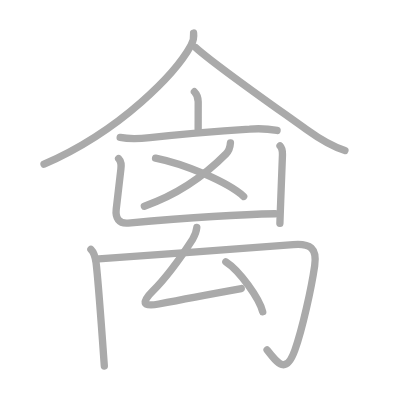
t = 0.00 s
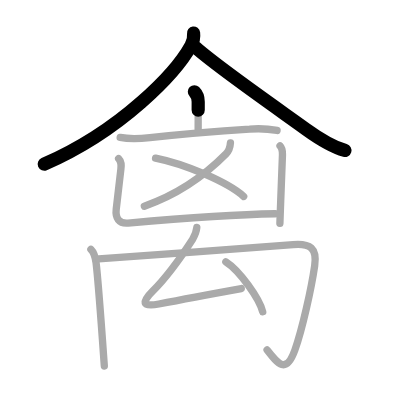
t = 2.50 s
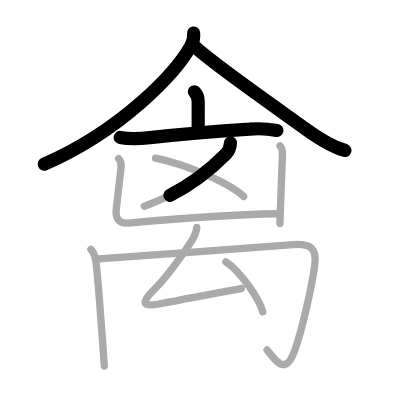
t = 4.75 s
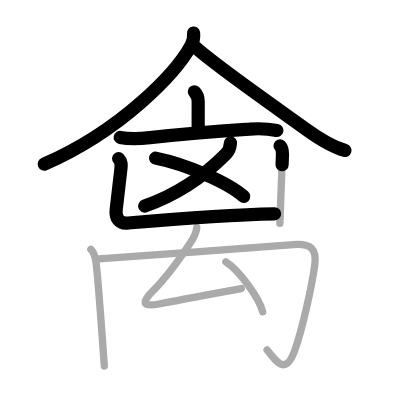
t = 7.25 s
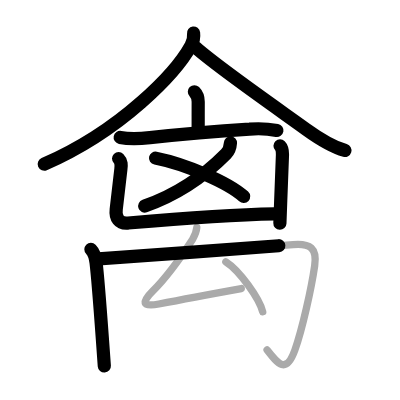
t = 9.50 s
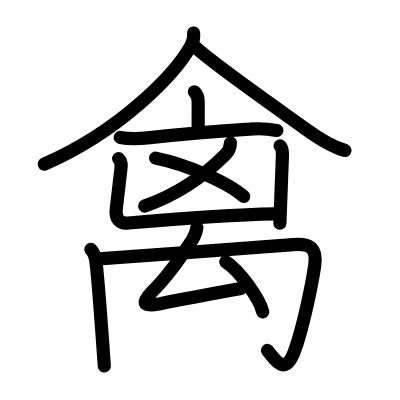
t = 12.00 s

The animated SVG that drew these frames (rendered in a browser with its animation timeline set to each time). Animation: 12 SMIL elements (animate=12); one cycle of 12.00 s.

<?xml version="1.0" standalone="no"?>
<!DOCTYPE svg PUBLIC "-//W3C//DTD SVG 1.1//EN"   "http://www.w3.org/Graphics/SVG/1.1/DTD/svg11.dtd">
<svg width="400px" height="400px"  version="1.1" xmlns="http://www.w3.org/2000/svg">
  <defs>
    <marker id="Triangle" viewBox="0 0 10 10" refX="0" refY="5" markerUnits="strokeWidth" markerWidth="3" style="stroke-opacity:0%;fill:#aaaaaa;" markerHeight="2" orient="auto">
      <path d="M 0 0 L 10 5 L 0 10 z" />
    </marker>
    
    <marker id="Arrow" viewBox="0 0 10 10" refX="5" refY="5" markerUnits="strokeWidth" markerWidth="1.8" style="stroke-opacity:0%;fill:#770000;" markerHeight="2" orient="auto">
      <path d="M 0 4 L 6 4 L 4 1 L 10 5 L 4 9 L 6 6 L 0 6 z" />
        <circle cx="5" cy="5" r="5" />
      </marker>
    
    <marker id="TriangleRed" viewBox="0 0 10 10" refX="0" refY="5" markerUnits="strokeWidth" markerWidth="3" style="stroke-opacity:0%;fill:#CC0000;" markerHeight="2" orient="auto">
      <path d="M 0 0 L 10 5 L 0 10 z" />
    </marker>
    
    <marker id="ArrowRed" viewBox="0 0 10 10" refX="5" refY="5" markerUnits="strokeWidth" markerWidth="1.8" style="stroke-opacity:0%;fill:#CC0000;" markerHeight="2" orient="auto">
      <path d="M 0 4 L 6 4 L 4 1 L 10 5 L 4 9 L 6 6 L 0 6 z" />
        <circle cx="5" cy="5" r="5" />
      </marker>
    
  </defs>
  
  <path style="fill:#ffffff; fill-opacity:100%; fill-rule:evenodd; stroke-width:0;" d="M 0 0 L 400px 0 L 400px 400px L 0 400px L 0 0" />

  <g transform="scale(3.6697247706422 3.6697247706422)">
<path style="fill:none; fill-opacity:0%; fill-rule:evenodd; stroke:#aaaaaa; stroke-opacity:100%; stroke-width: 1.5pt; stroke-linejoin:round; stroke-linecap:round;" d="M52.75 9c0.11 0.85-0.1 2.27-0.72 3.41C48 19.75 33.25 35.5 12 44.75"></path>
<path style="fill:none; fill-opacity:0%; fill-rule:evenodd; stroke:#aaaaaa; stroke-opacity:100%; stroke-width: 1.5pt; stroke-linejoin:round; stroke-linecap:round;" d="M53.38 13c5.38 4.88 21 15.75 30.04 22.24C86.71 37.61 90.12 39.88 94 41"></path>
<path style="fill:none; fill-opacity:0%; fill-rule:evenodd; stroke:#aaaaaa; stroke-opacity:100%; stroke-width: 1.5pt; stroke-linejoin:round; stroke-linecap:round;" d="M52.97 25c0.83 0.83 1.04 2.02 1.04 2.75c0 2.67-0.01 4.88-0.01 7.5"></path>
<path style="fill:none; fill-opacity:0%; fill-rule:evenodd; stroke:#aaaaaa; stroke-opacity:100%; stroke-width: 1.5pt; stroke-linejoin:round; stroke-linecap:round;" d="M32.75 37.45c2.66 0.52 5.44 0.35 8.11 0.06C49 36.62 60.09 35.69 68 35.19c2.52-0.22 5.02-0.1 7.5 0.36"></path>
<path style="fill:none; fill-opacity:0%; fill-rule:evenodd; stroke:#aaaaaa; stroke-opacity:100%; stroke-width: 1.5pt; stroke-linejoin:round; stroke-linecap:round;" d="M62.8 38.93c-0.08 1.18-0.43 2.23-1.21 3.02C55.62 48 48.5 53 39.34 56.19"></path>
<path style="fill:none; fill-opacity:0%; fill-rule:evenodd; stroke:#aaaaaa; stroke-opacity:100%; stroke-width: 1.5pt; stroke-linejoin:round; stroke-linecap:round;" d="M42.39 43.09c8.11 1.61 19.77 6.61 24.01 10.45"></path>
<path style="fill:none; fill-opacity:0%; fill-rule:evenodd; stroke:#aaaaaa; stroke-opacity:100%; stroke-width: 1.5pt; stroke-linejoin:round; stroke-linecap:round;" d="M32.32 43.22c0.85 0.85 0.74 1.74 0.62 2.86c-0.5 4.53-1 8.76-1.27 10.93c-0.28 2.34 0.71 3.99 3.22 3.77C48.12 59.62 61 58.49 75 58.25"></path>
<path style="fill:none; fill-opacity:0%; fill-rule:evenodd; stroke:#aaaaaa; stroke-opacity:100%; stroke-width: 1.5pt; stroke-linejoin:round; stroke-linecap:round;" d="M76.31 39.74c0.72 0.72 0.66 1.63 0.66 2.5c0 0.29-0.27 6.82-0.5 13.12c-0.07 1.92-0.14 3.82-0.2 5.52"></path>
<path style="fill:none; fill-opacity:0%; fill-rule:evenodd; stroke:#aaaaaa; stroke-opacity:100%; stroke-width: 1.5pt; stroke-linejoin:round; stroke-linecap:round;" d="M24.77 67.95c1.08 1.08 1.29 2.71 1.41 3.65c0.44 3.56 1.13 12.68 1.74 21.03c0.18 2.5 0.36 4.93 0.51 7.12"></path>
<path style="fill:none; fill-opacity:0%; fill-rule:evenodd; stroke:#aaaaaa; stroke-opacity:100%; stroke-width: 1.5pt; stroke-linejoin:round; stroke-linecap:round;" d="M26.89 70.54c7.97-0.5 44.64-3.2 53-3.89c4.61-0.38 6.57 0.9 5.86 5.75c-0.9 6.2-3.37 17.35-5.4 23.01c-2.38 6.64-4.56 3.82-7.57-0.05"></path>
<path style="fill:none; fill-opacity:0%; fill-rule:evenodd; stroke:#aaaaaa; stroke-opacity:100%; stroke-width: 1.5pt; stroke-linejoin:round; stroke-linecap:round;" d="M53.63 62c-0.13 1.38-0.57 2.21-1.13 3.2c-3.52 5.44-6.82 10.09-10.9 14.15c-2.92 2.9-3.08 4.44 1.69 3.49C50 81.5 56 80.38 65.75 78.62"></path>
<path style="fill:none; fill-opacity:0%; fill-rule:evenodd; stroke:#aaaaaa; stroke-opacity:100%; stroke-width: 1.5pt; stroke-linejoin:round; stroke-linecap:round;" d="M61.54 71.34c3.72 2.36 9.12 9.96 10.05 13.63"></path>

<path style="fill:none; fill-opacity:0%; fill-rule:evenodd; stroke:#000000; stroke-opacity:100%; stroke-width: 2.7pt; stroke-linejoin:round; stroke-linecap:round;" d="M52.75 9c0.11 0.85-0.1 2.27-0.72 3.41C48 19.75 33.25 35.5 12 44.75" pathLength="100" stroke-dashoffset="100" stroke-dasharray="100 105"><animate id="dashAnim1" attributeName="stroke-dashoffset" from="100" to="0" dur="1s" calcMode="linear" fill="freeze"/></path>
<path style="fill:none; fill-opacity:0%; fill-rule:evenodd; stroke:#000000; stroke-opacity:100%; stroke-width: 2.7pt; stroke-linejoin:round; stroke-linecap:round;" d="M53.38 13c5.38 4.88 21 15.75 30.04 22.24C86.71 37.61 90.12 39.88 94 41" pathLength="100" stroke-dashoffset="100" stroke-dasharray="100 105"><animate id="dashAnim2" attributeName="stroke-dashoffset" from="100" to="0" dur="1s" calcMode="linear" begin="dashAnim1.end" fill="freeze"/></path>
<path style="fill:none; fill-opacity:0%; fill-rule:evenodd; stroke:#000000; stroke-opacity:100%; stroke-width: 2.7pt; stroke-linejoin:round; stroke-linecap:round;" d="M52.97 25c0.83 0.83 1.04 2.02 1.04 2.75c0 2.67-0.01 4.88-0.01 7.5" pathLength="100" stroke-dashoffset="100" stroke-dasharray="100 105"><animate id="dashAnim3" attributeName="stroke-dashoffset" from="100" to="0" dur="1s" calcMode="linear" begin="dashAnim2.end" fill="freeze"/></path>
<path style="fill:none; fill-opacity:0%; fill-rule:evenodd; stroke:#000000; stroke-opacity:100%; stroke-width: 2.7pt; stroke-linejoin:round; stroke-linecap:round;" d="M32.75 37.45c2.66 0.52 5.44 0.35 8.11 0.06C49 36.62 60.09 35.69 68 35.19c2.52-0.22 5.02-0.1 7.5 0.36" pathLength="100" stroke-dashoffset="100" stroke-dasharray="100 105"><animate id="dashAnim4" attributeName="stroke-dashoffset" from="100" to="0" dur="1s" calcMode="linear" begin="dashAnim3.end" fill="freeze"/></path>
<path style="fill:none; fill-opacity:0%; fill-rule:evenodd; stroke:#000000; stroke-opacity:100%; stroke-width: 2.7pt; stroke-linejoin:round; stroke-linecap:round;" d="M62.8 38.93c-0.08 1.18-0.43 2.23-1.21 3.02C55.62 48 48.5 53 39.34 56.19" pathLength="100" stroke-dashoffset="100" stroke-dasharray="100 105"><animate id="dashAnim5" attributeName="stroke-dashoffset" from="100" to="0" dur="1s" calcMode="linear" begin="dashAnim4.end" fill="freeze"/></path>
<path style="fill:none; fill-opacity:0%; fill-rule:evenodd; stroke:#000000; stroke-opacity:100%; stroke-width: 2.7pt; stroke-linejoin:round; stroke-linecap:round;" d="M42.39 43.09c8.11 1.61 19.77 6.61 24.01 10.45" pathLength="100" stroke-dashoffset="100" stroke-dasharray="100 105"><animate id="dashAnim6" attributeName="stroke-dashoffset" from="100" to="0" dur="1s" calcMode="linear" begin="dashAnim5.end" fill="freeze"/></path>
<path style="fill:none; fill-opacity:0%; fill-rule:evenodd; stroke:#000000; stroke-opacity:100%; stroke-width: 2.7pt; stroke-linejoin:round; stroke-linecap:round;" d="M32.32 43.22c0.85 0.85 0.74 1.74 0.62 2.86c-0.5 4.53-1 8.76-1.27 10.93c-0.28 2.34 0.71 3.99 3.22 3.77C48.12 59.62 61 58.49 75 58.25" pathLength="100" stroke-dashoffset="100" stroke-dasharray="100 105"><animate id="dashAnim7" attributeName="stroke-dashoffset" from="100" to="0" dur="1s" calcMode="linear" begin="dashAnim6.end" fill="freeze"/></path>
<path style="fill:none; fill-opacity:0%; fill-rule:evenodd; stroke:#000000; stroke-opacity:100%; stroke-width: 2.7pt; stroke-linejoin:round; stroke-linecap:round;" d="M76.31 39.74c0.72 0.72 0.66 1.63 0.66 2.5c0 0.29-0.27 6.82-0.5 13.12c-0.07 1.92-0.14 3.82-0.2 5.52" pathLength="100" stroke-dashoffset="100" stroke-dasharray="100 105"><animate id="dashAnim8" attributeName="stroke-dashoffset" from="100" to="0" dur="1s" calcMode="linear" begin="dashAnim7.end" fill="freeze"/></path>
<path style="fill:none; fill-opacity:0%; fill-rule:evenodd; stroke:#000000; stroke-opacity:100%; stroke-width: 2.7pt; stroke-linejoin:round; stroke-linecap:round;" d="M24.77 67.95c1.08 1.08 1.29 2.71 1.41 3.65c0.44 3.56 1.13 12.68 1.74 21.03c0.18 2.5 0.36 4.93 0.51 7.12" pathLength="100" stroke-dashoffset="100" stroke-dasharray="100 105"><animate id="dashAnim9" attributeName="stroke-dashoffset" from="100" to="0" dur="1s" calcMode="linear" begin="dashAnim8.end" fill="freeze"/></path>
<path style="fill:none; fill-opacity:0%; fill-rule:evenodd; stroke:#000000; stroke-opacity:100%; stroke-width: 2.7pt; stroke-linejoin:round; stroke-linecap:round;" d="M26.89 70.54c7.97-0.5 44.64-3.2 53-3.89c4.61-0.38 6.57 0.9 5.86 5.75c-0.9 6.2-3.37 17.35-5.4 23.01c-2.38 6.64-4.56 3.82-7.57-0.05" pathLength="100" stroke-dashoffset="100" stroke-dasharray="100 105"><animate id="dashAnim10" attributeName="stroke-dashoffset" from="100" to="0" dur="1s" calcMode="linear" begin="dashAnim9.end" fill="freeze"/></path>
<path style="fill:none; fill-opacity:0%; fill-rule:evenodd; stroke:#000000; stroke-opacity:100%; stroke-width: 2.7pt; stroke-linejoin:round; stroke-linecap:round;" d="M53.63 62c-0.13 1.38-0.57 2.21-1.13 3.2c-3.52 5.44-6.82 10.09-10.9 14.15c-2.92 2.9-3.08 4.44 1.69 3.49C50 81.5 56 80.38 65.75 78.62" pathLength="100" stroke-dashoffset="100" stroke-dasharray="100 105"><animate id="dashAnim11" attributeName="stroke-dashoffset" from="100" to="0" dur="1s" calcMode="linear" begin="dashAnim10.end" fill="freeze"/></path>
<path style="fill:none; fill-opacity:0%; fill-rule:evenodd; stroke:#000000; stroke-opacity:100%; stroke-width: 2.7pt; stroke-linejoin:round; stroke-linecap:round;" d="M61.54 71.34c3.72 2.36 9.12 9.96 10.05 13.63" pathLength="100" stroke-dashoffset="100" stroke-dasharray="100 105"><animate id="dashAnim12" attributeName="stroke-dashoffset" from="100" to="0" dur="1s" calcMode="linear" begin="dashAnim11.end" fill="freeze"/></path>

</g>

</svg>  
          
